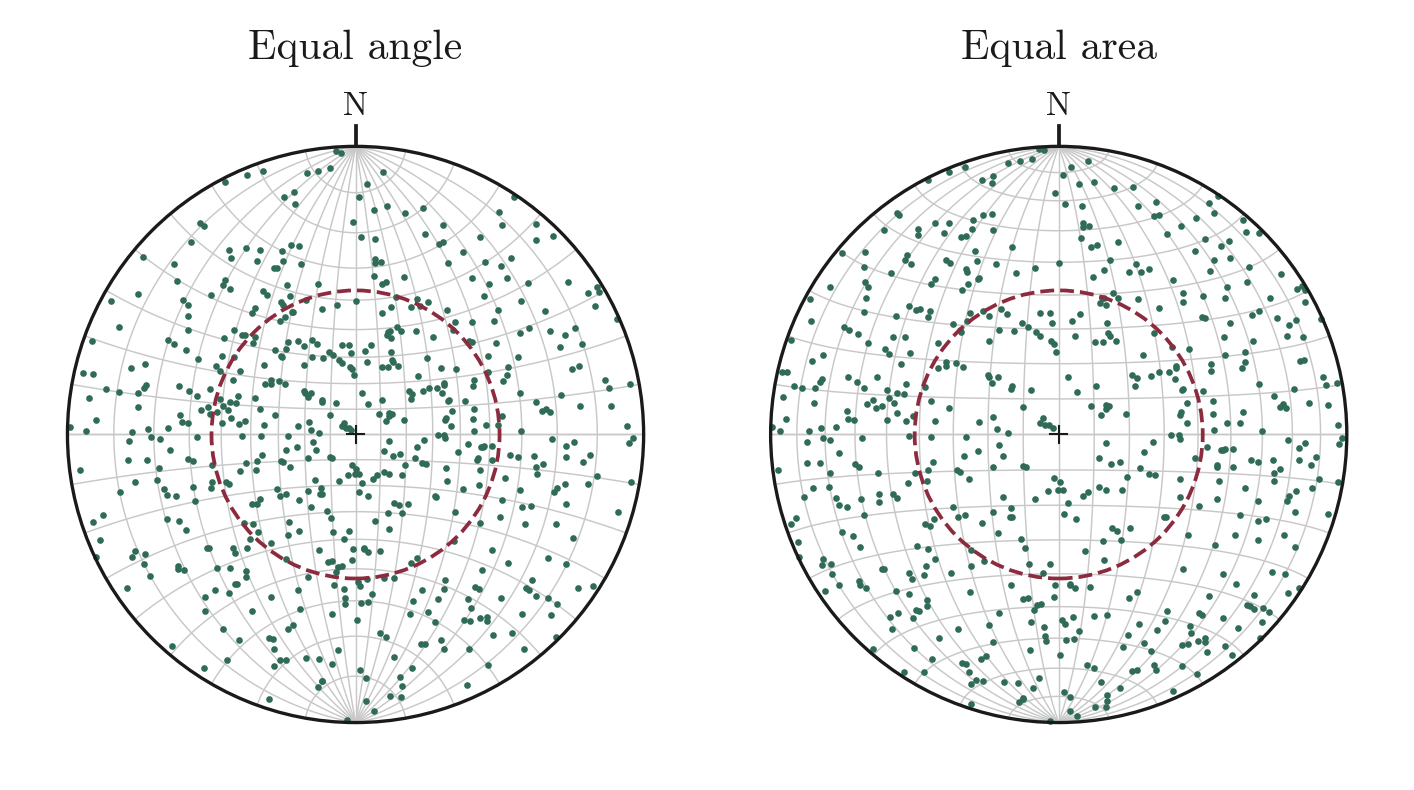

Source data for this figure (header and first rows):
trend_deg, plunge_deg, x_equal-angle, y_equal-angle, x_equal-area, y_equal-area
241.2, 6.912, -0.7765, -0.4269, -0.8219, -0.4518
280.8, 14.81, -0.7563, 0.1443, -0.8474, 0.1617
148.5, 28.75, 0.3096, -0.5045, 0.3768, -0.614
294.5, 5.968, -0.8196, 0.3741, -0.8611, 0.393
327.1, 28.82, -0.3211, 0.4964, -0.3909, 0.6043
144.8, 13.14, 0.4569, -0.6487, 0.5061, -0.7187
102, 11.03, 0.8059, -0.171, 0.8797, -0.1866
150.3, 59.5, 0.1349, -0.2369, 0.1841, -0.3232
199.8, 70.52, -0.05815, -0.1615, -0.08105, -0.2252
260.4, 72.92, -0.1481, -0.02506, -0.2071, -0.03505
58.68, 3.382, 0.8052, 0.4901, 0.8287, 0.5043
80.78, 54.96, 0.3116, 0.05058, 0.4202, 0.06821
332.7, 39, -0.2189, 0.4238, -0.2794, 0.5409
142.5, 71.25, 0.1005, -0.131, 0.1402, -0.1828
336.8, 57.88, -0.1135, 0.2646, -0.1542, 0.3596
141.9, 22.25, 0.4138, -0.5286, 0.4859, -0.6206
347.5, 60.26, -0.05731, 0.2593, -0.07834, 0.3544
100.4, 38.43, 0.4752, -0.08741, 0.6051, -0.1113
316.3, 71.02, -0.1154, 0.1209, -0.161, 0.1687
302.9, 51.58, -0.2926, 0.1891, -0.3908, 0.2526
161, 27.23, 0.1984, -0.5769, 0.2395, -0.6965
172.5, 70.56, 0.0223, -0.1698, 0.03109, -0.2367
108.2, 14.9, 0.7303, -0.2398, 0.8189, -0.2689
86.4, 37.13, 0.4962, 0.03119, 0.6284, 0.0395
343.2, 21.29, -0.198, 0.6543, -0.2311, 0.7639
300.4, 33.59, -0.4627, 0.2712, -0.5767, 0.338
64.54, 36.15, 0.4586, 0.2183, 0.5782, 0.2752
224.9, 38.96, -0.3371, -0.3381, -0.4302, -0.4315
43.26, 50.16, 0.2484, 0.2639, 0.3302, 0.3509
307.6, 66.27, -0.1664, 0.1283, -0.2303, 0.1776
173.8, 45.43, 0.0441, -0.4074, 0.0577, -0.5332
36.52, 21.75, 0.4033, 0.5446, 0.4722, 0.6376
339.9, 37.19, -0.1707, 0.4663, -0.2162, 0.5906
197.5, 44.41, -0.1266, -0.4008, -0.1651, -0.5225
61.86, 15.2, 0.6741, 0.3606, 0.7574, 0.4051
7.926, 12.72, 0.1102, 0.7918, 0.1218, 0.8746
73.32, 70.2, 0.1671, 0.05009, 0.2329, 0.06978
252.1, 21.1, -0.6529, -0.2106, -0.7614, -0.2456
218.7, 27.44, -0.3796, -0.4744, -0.4587, -0.5733
11.42, 33.36, 0.1067, 0.5282, 0.1329, 0.6576
82.82, 13.62, 0.7805, 0.09838, 0.8675, 0.1093
200, 58.26, -0.09734, -0.2671, -0.1324, -0.3633
312.1, 35.43, -0.3829, 0.3455, -0.4812, 0.4343
302, 21.17, -0.5807, 0.3635, -0.6775, 0.4241
329.6, 50.69, -0.1806, 0.3082, -0.2406, 0.4104
332.8, 0.7464, -0.4517, 0.8776, -0.4547, 0.8833
235.9, 46.54, -0.33, -0.2235, -0.4335, -0.2936
158.6, 71.27, 0.06018, -0.1536, 0.08397, -0.2143
304.8, 54.17, -0.2654, 0.1845, -0.3571, 0.2483
88.32, 45.28, 0.4112, 0.01207, 0.5378, 0.01578
298.6, 2.01, -0.8476, 0.4623, -0.8624, 0.4704
296.4, 19.79, -0.6297, 0.3125, -0.7285, 0.3615
251.6, 34.45, -0.4998, -0.166, -0.6254, -0.2077
83.7, 6.601, 0.8856, 0.09769, 0.9351, 0.1032
255, 51.05, -0.3415, -0.09159, -0.4554, -0.1221
175.6, 36.73, 0.0383, -0.5001, 0.04842, -0.6322
224.8, 76.88, -0.08105, -0.08152, -0.1139, -0.1145
101, 43.33, 0.4234, -0.08267, 0.5498, -0.1074
112, 65.02, 0.2054, -0.08317, 0.2835, -0.1148
84.92, 53.07, 0.3326, 0.02957, 0.4462, 0.03967
... 540 more rows
